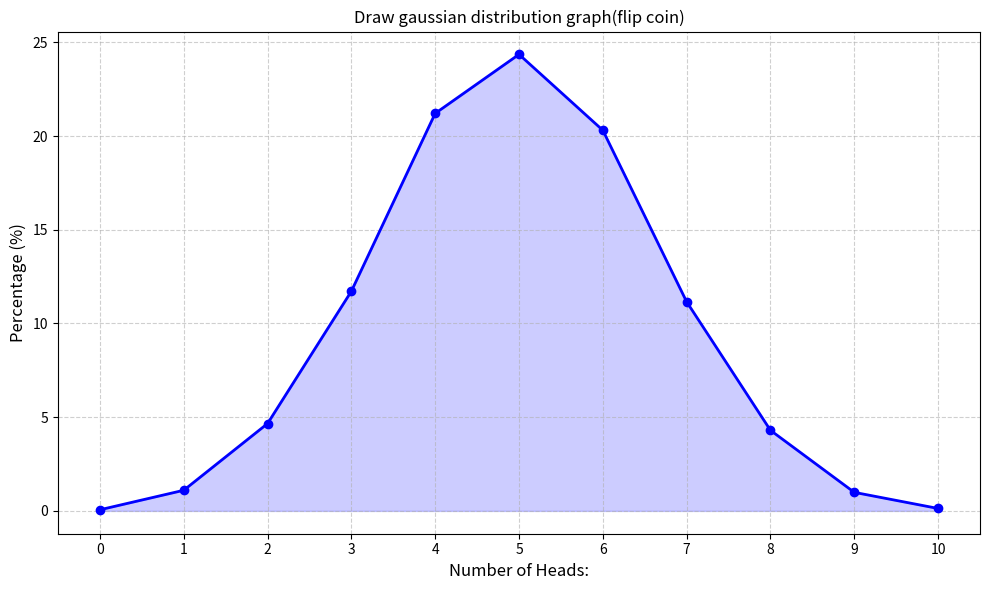

The matplotlib source for this figure:
import random
import matplotlib.pyplot as plt


def flip_coin(cases: int = 10000, flips: int = 10) -> dict:
    counts = {i: 0 for i in range(flips + 1)}

    for _ in range(cases):
        heads = sum(random.randint(0, 1) for _ in range(flips))
        counts[heads] += 1

    return {k: round(v / cases * 100, 2) for k, v in counts.items()}


print(flip_coin())


def draw_gaussian_distribution_graph() -> None:
    data = flip_coin()

    heads_counts = list(data.keys())
    percentages = list(data.values())

    plt.figure(figsize=(10, 6))
    plt.plot(
        heads_counts,
        percentages,
        marker="o",
        color="blue",
        linewidth=2,
        markersize=6)
    plt.fill_between(
        heads_counts,
        percentages,
        alpha=0.2,
        color="blue")

    plt.title("Draw gaussian distribution graph(flip coin)")
    plt.xlabel("Number of Heads:", fontsize=12)
    plt.ylabel("Percentage (%)", fontsize=12)
    plt.xticks(heads_counts)
    plt.grid(True, linestyle="--", alpha=0.6)

    plt.tight_layout()
    plt.savefig("gaussian_distribution.png", dpi=150)
    plt.show()


draw_gaussian_distribution_graph()
